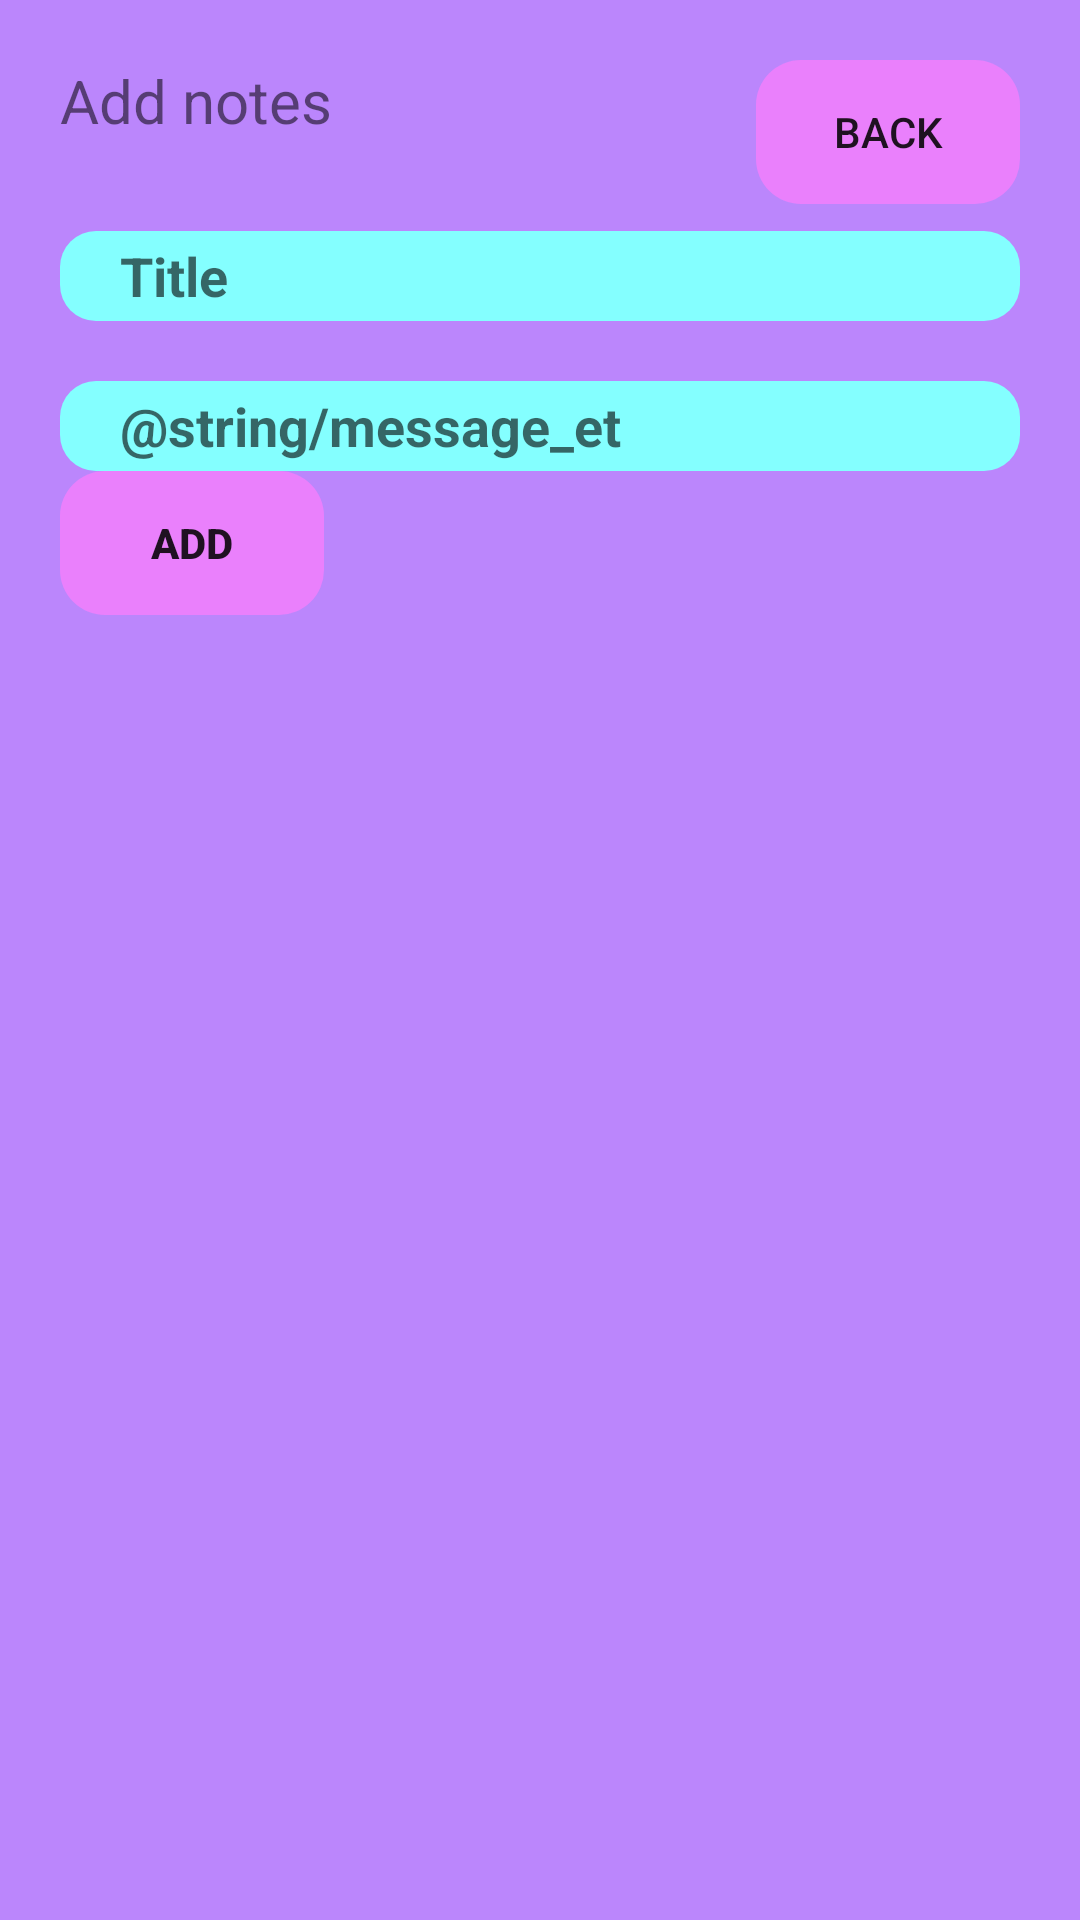

Reconstruct the res/layout file that produces this screen, plus the resources it refers to.
<!-- AndroidManifest.xml: application theme Theme.AppCompat.Light.NoActionBar -->
<!-- res/layout/fragment_list_auto.xml -->
<?xml version="1.0" encoding="utf-8"?>
<androidx.constraintlayout.widget.ConstraintLayout xmlns:android="http://schemas.android.com/apk/res/android"
    xmlns:app="http://schemas.android.com/apk/res-auto"
    xmlns:tools="http://schemas.android.com/tools"
    android:layout_width="match_parent"
    android:layout_height="match_parent"
    android:background="@color/purple_200"
    android:paddingHorizontal="@dimen/margin_20dp"
    android:paddingVertical="@dimen/margin_20dp"
    tools:context=".presentation.view.fragment.ListViewAutoFragment">>

    <TextView
        android:id="@+id/add_notes_tv"
        android:layout_width="wrap_content"
        android:layout_height="wrap_content"
        android:text="@string/title_notes"
        android:textSize="@dimen/tv_text_size_20sp"
        app:layout_constraintStart_toStartOf="parent"
        app:layout_constraintTop_toTopOf="parent" />

    <androidx.appcompat.widget.AppCompatEditText
        android:id="@+id/title_notes_tv"
        android:layout_width="wrap_content"
        android:layout_height="wrap_content"
        android:layout_marginTop="@dimen/margin_top_30dp"
        android:background="@drawable/bg_edittext_400dp"
        android:hint="@string/title_et"
        android:paddingStart="@dimen/margin_20dp"
        android:textStyle="bold"
        app:layout_constraintEnd_toEndOf="parent"
        app:layout_constraintHorizontal_bias="0.0"
        app:layout_constraintStart_toStartOf="parent"
        app:layout_constraintTop_toBottomOf="@+id/add_notes_tv"
        tools:ignore="RtlSymmetry" />

    <androidx.appcompat.widget.AppCompatEditText
        android:id="@+id/message_notes_tv"
        android:layout_width="wrap_content"
        android:layout_height="wrap_content"
        android:layout_marginTop="@dimen/margin_20dp"
        android:background="@drawable/bg_edittext_400dp"
        android:hint="@string/message_et"
        android:paddingStart="@dimen/margin_20dp"
        android:textStyle="bold"
        app:layout_constraintStart_toStartOf="parent"
        app:layout_constraintTop_toBottomOf="@+id/title_notes_tv"
        tools:ignore="RtlSymmetry" />

    <Button
        android:id="@+id/add_notes_button"
        android:layout_width="wrap_content"
        android:layout_height="wrap_content"
        android:background="@drawable/login_button"
        android:text="@string/add_notes"
        android:textStyle="bold"
        app:layout_constraintStart_toStartOf="parent"
        app:layout_constraintTop_toBottomOf="@+id/message_notes_tv" />

    <com.google.android.material.progressindicator.CircularProgressIndicator
        android:id="@+id/pbAdd"
        android:layout_width="wrap_content"
        android:layout_height="wrap_content"
        android:indeterminate="false"
        app:layout_constraintBottom_toTopOf="@+id/notes_recycler_view"
        app:layout_constraintStart_toEndOf="@+id/add_notes_button"
        app:layout_constraintTop_toBottomOf="@+id/message_notes_tv" />

    <Button
        android:id="@+id/back_main_fragment"
        android:layout_width="wrap_content"
        android:layout_height="wrap_content"
        android:background="@drawable/login_button"
        android:text="@string/back_main_activity"
        app:layout_constraintEnd_toEndOf="parent"
        tools:ignore="MissingConstraints" />

    <androidx.recyclerview.widget.RecyclerView
        android:id="@+id/notes_recycler_view"
        app:layout_constraintTop_toBottomOf="@+id/add_notes_button"
        android:layout_width="match_parent"
        android:layout_height="@dimen/rv_height_0dp"
        android:layout_weight="1" />

</androidx.constraintlayout.widget.ConstraintLayout>
<!-- resources referenced by this layout -->
<resources>
  <color name="purple_200">#FFBB86FC</color>
  <dimen name="margin_20dp">20dp</dimen>
  <dimen name="margin_top_30dp">30dp</dimen>
  <dimen name="rv_height_0dp">0dp</dimen>
  <dimen name="tv_text_size_20sp">20sp</dimen>
  <!-- drawable bg_edittext_400dp (drawable) -->
  <?xml version="1.0" encoding="utf-8"?>
  <shape xmlns:android="http://schemas.android.com/apk/res/android"
      android:shape="rectangle">
  
      <corners
          android:radius="12dp"/>
      <solid
          android:color="@color/cyan"/>
      <size
          android:width="400dp"
          android:height="30dp"/>
  
  </shape>
  <!-- drawable login_button (drawable) -->
  <?xml version="1.0" encoding="utf-8"?>
  <shape xmlns:android="http://schemas.android.com/apk/res/android"
      android:shape="rectangle"
      android:tint="#EA80FC">
      <corners android:radius="15dp" />
  </shape>
  <string name="add_notes">Add</string>
  <string name="back_main_activity">Back</string>
  <string name="title_et">Title</string>
  <string name="title_notes">Add notes</string>
  <color name="cyan">#84FFFF</color>
</resources>
